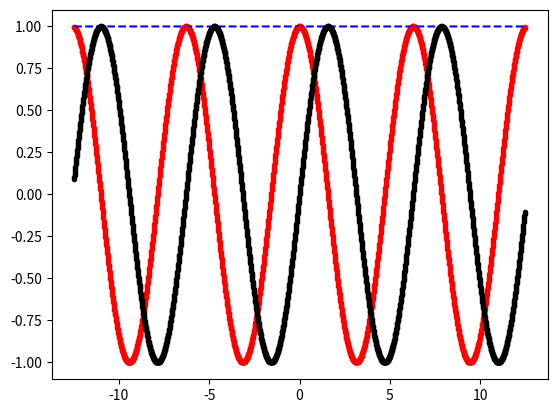

Generate this figure with matplotlib:
from numpy import *
from scipy import fftpack
import matplotlib.pyplot as pyplot

n = 1000

L = 0.003465*60*60

dpi = pi/(n+1)
t1 = arange(pi,0 - dpi/2,-pi/(n+1))
x = L*cos(t1)

#approximating exp(ix) on interval [-L,L]
#by \sum_i a_i T_i(ix)

fvals = exp(1j*x)
thetas = concatenate((flipud(t1), -t1[1:-1]))
valsUnitDisc = concatenate((flipud(fvals), fvals[1:-1]))
FourierCoeffs = fftpack.fft(valsUnitDisc)/n

ChebCoeffs = FourierCoeffs[:n+2]
ChebCoeffs[0] = ChebCoeffs[0]/2
ChebCoeffs[-1] = ChebCoeffs[-1]/2

#reconstruct fourier
fvals0 = 0*valsUnitDisc

nf = 500
for i in range(nf):
    fvals0 += ChebCoeffs[i]*cos(i*thetas)

#pyplot.plot(thetas,real(fvals0),'.')
#pyplot.plot(thetas,real(valsUnitDisc),'-k')
#pyplot.show()

#pyplot.plot(thetas,imag(fvals0),'.')
#pyplot.plot(thetas,imag(valsUnitDisc),'-k')
#pyplot.show()


#Compute Forward transform using iterative formula
nc = 500

#initialise T0
A = 0.*1j
Tnm1 = 1.0+0.0j
Tn = A/(L*1j)
f0 = ChebCoeffs[0]*Tnm1 + ChebCoeffs[1]*Tn
for i in range(2,nc+1):
    Tnm2 = Tnm1
    Tnm1 = Tn
    Tn = 2*A*Tnm1/(L*1j) - Tnm2

    f0 += ChebCoeffs[i]*Tn

print(f0)
ChebCoeffs /= f0

fvals0 = 0*fvals
x2 = arange(-L,L,L*0.001)
A = 1j*x2
Tnm1 = 1.0
Tn = A/(L*1j)

fvals0 = ChebCoeffs[0]*Tnm1 + ChebCoeffs[1]*Tn

for i in range(2,nc+1):
    Tnm2 = Tnm1
    Tnm1 = Tn
    Tn = 2*A*Tnm1/(L*1j) - Tnm2

    fvals0 += ChebCoeffs[i]*Tn
    
print(absolute(fvals0).max())
    
#pyplot.plot(x,real(fvals),'-b')
pyplot.plot(x2,real(fvals0),'.r')
pyplot.plot(x2,sqrt(real(fvals0)**2 + imag(fvals0)**2),'--b')
pyplot.plot(x,cos(x),'--r')
#pyplot.plot(x,imag(fvals),'-g')
pyplot.plot(x2,imag(fvals0),'.k')
pyplot.plot(x,sin(x),'--k')
pyplot.show()

A = 0.1*array([[0,-1],[1,0]])
v = array([[1],[0]])

y = 0.*v

Tm1_r = 1.0*v
Tm1_i = 0.0*v
y += real(ChebCoeffs[0]*Tm1_r + ChebCoeffs[0]*Tm1_i)
T_r = 0.0*v
T_i = -dot(A,v)/L
y += real(ChebCoeffs[1]*T_r + ChebCoeffs[1]*T_i)

for i in range(2,nc+1):
    Tm2_r = 1.0*Tm1_r
    Tm2_i = 1.0*Tm1_i
    Tm1_r = 1.0*T_r
    Tm1_i = 1.0*T_i

    T_i = -2*dot(A,Tm1_r) - Tm2_i
    T_r = 2*dot(A,Tm1_i) - Tm2_r
    
    y += real(ChebCoeffs[i]*T_r + ChebCoeffs[i]*T_i)

